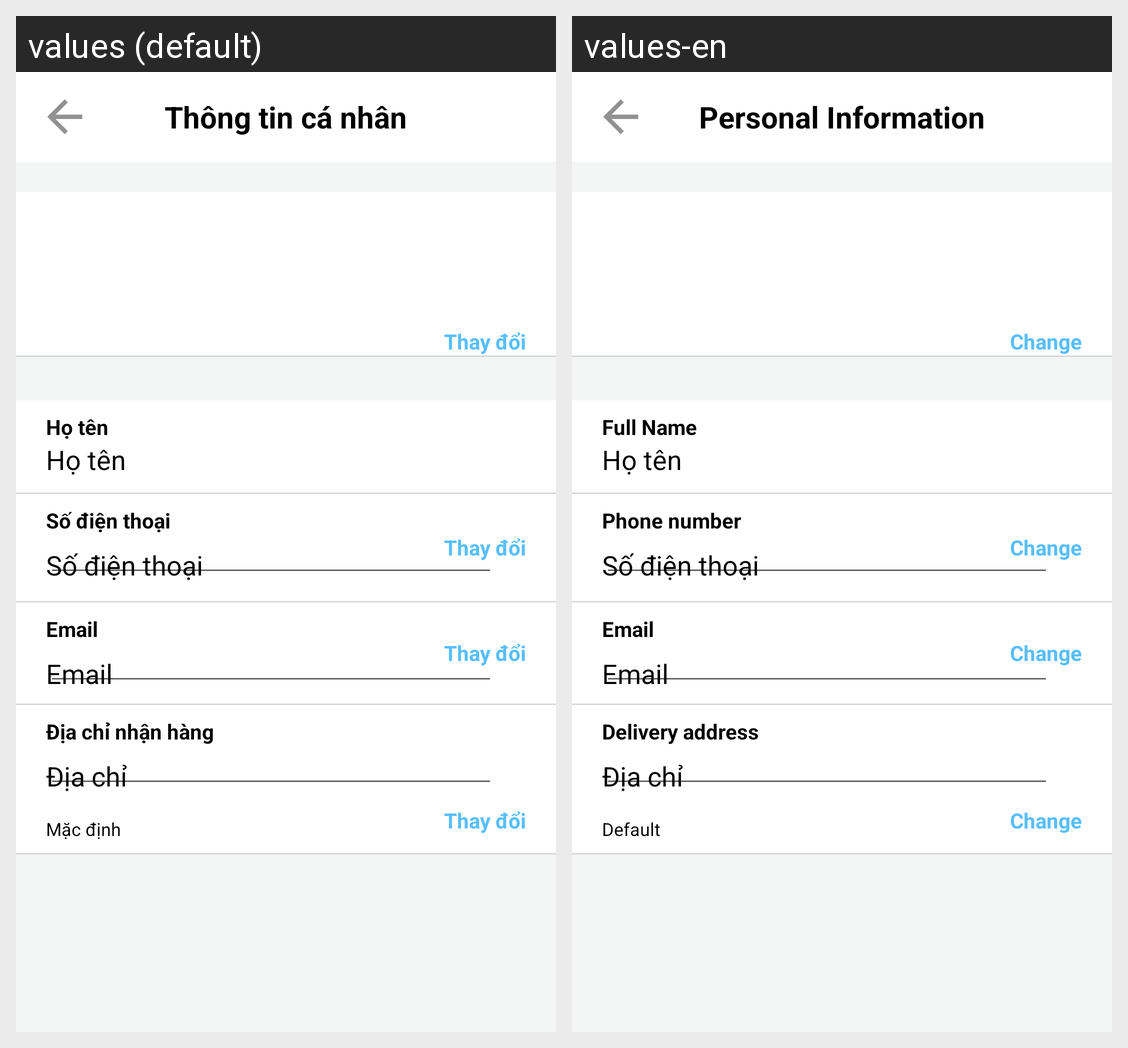

The same Android screen rendered under two of its app's locales, left to right. List the strings drawn on it with the default value and each locale's translation.
Android screen res/layout/activity_personal_info.xml rendered under 2 locales, left to right: values (default), values-en. Device: Nexus 5 (rendered at 1080×1920; each locale shown at half size, 540×960, under a caption strip naming it); theme AppTheme.NoActionBar.
Strings drawn on this screen, with the default value and each locale's value (text and hints the layout hard-codes, and strings that could not be matched under every locale, appear in the picture but are not listed):

user_info
  values: Thông tin cá nhân
  values-en: Personal Information

change
  values: Thay đổi
  values-en: Change

full_name
  values: Họ tên
  values-en: Full Name

phoneNumber
  values: Số điện thoại
  values-en: Phone number

deliver_address
  values: Địa chỉ nhận hàng
  values-en: Delivery address

__default
  values: Mặc định
  values-en: Default
